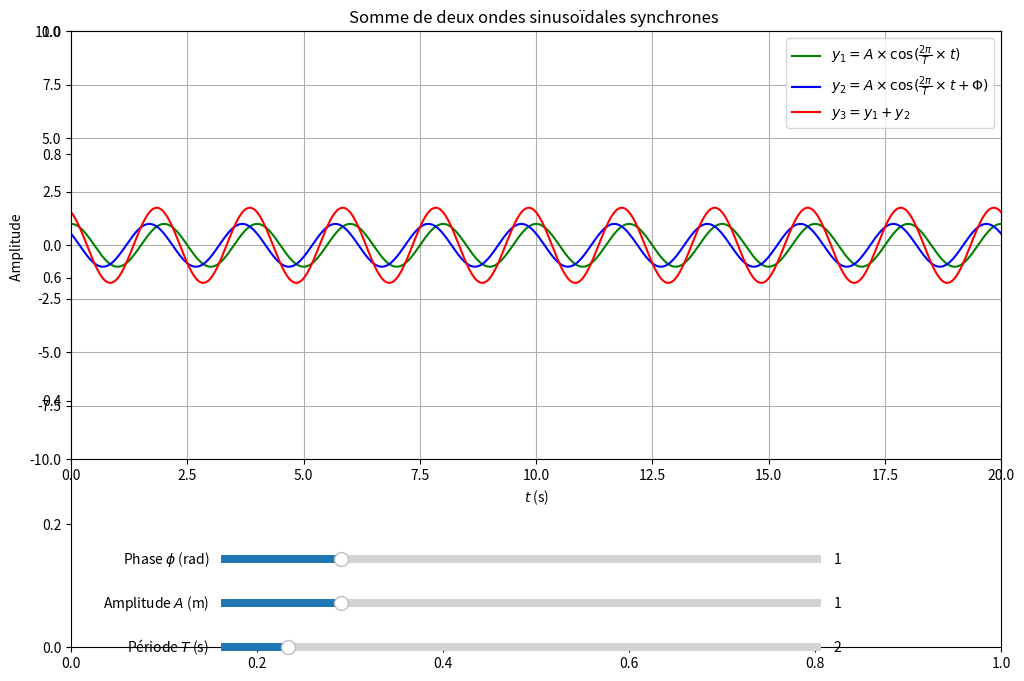

Write Python code to recreate this figure.
%matplotlib qt
import matplotlib.pyplot as plt
import numpy as np
from matplotlib.widgets import Slider
from matplotlib.gridspec import GridSpec
#Fonction d'actualisation des courbes
def update(val):
    '''
    Fonction qui permet d'actualiser la droite de modélisation
     et son équation, en fonction de la valeur du curseur
    '''
    y1=A.val*np.cos(2*np.pi/T.val*time)
    p1.set_ydata(y1)
    y2=A.val*np.cos(2*np.pi/T.val*time+PHI.val)
    p2.set_ydata(y2)
    y3=A.val*np.cos(2*np.pi/T.val*time)+ A.val*np.cos(2*np.pi/T.val*time+PHI.val)
    p3.set_ydata(y3)

    
#Conditions initiales
initial_A = 1.00
initial_T = 2.00
initial_PHI = 1.00
# Définitions des courbes
time=np.linspace(0.,20.,2000)
y1=initial_A*np.cos(2*np.pi/initial_T*time)
y2=initial_A*np.cos(2 * np.pi / initial_T * time + initial_PHI)
y3=y1+y2
#Tracé des courbes
G = GridSpec(10, 8)
fig, ax = plt.subplots(figsize=(12,8))
axes_1 = plt.subplot(G[:-3, :])
plt.axis([0,20,-10,10])
plt.xlabel('$t$ (s)')
plt.ylabel('Amplitude ')
plt.title('Somme de deux ondes sinusoïdales synchrones ')
plt.grid()
p1, = plt.plot(time, y1, '-g',label=r'$y_1 = A \times \cos( \frac{2\pi}{T}\times t)$')
p2, = plt.plot(time, y2, '-b',label=r'$y_2 = A \times \cos( \frac{2\pi}{T}\times t + \Phi)$')
p3, =  plt.plot(time, y3, '-r',label=r'$y_3= y_1 + y_2$')
plt.legend()
################################################################################
#Sliders
################################################################################
# Création d'un curseur, noté T, avec la position et les dimensions de ce curseur (rectangle_a)
rectangle_a = plt.axes([0.25, 0.1, 0.5, 0.02])
T = Slider(rectangle_a, 'Période $T$ (s)', 1,10, valinit=initial_T)
# Création d'un curseur, noté A, avec la position et les dimensions de ce curseur (rectangle-b)
rectangle_b = plt.axes([0.25, 0.155, 0.5, 0.02])
A = Slider(rectangle_b, 'Amplitude $A$ (m)', 0, 5, valinit=initial_A)
# Création d'un curseur, noté PHI, avec la position et les dimensions de ce curseur (rectangle_c)
rectangle_c = plt.axes([0.25, 0.210, 0.5, 0.02])
PHI = Slider(rectangle_c, 'Phase $\phi$ (rad)', 0, 5, valinit=initial_PHI)
# appel de la fonction update lorsque le curseur est actionné
A.on_changed(update)
T.on_changed(update)
PHI.on_changed(update)
#Affichage
plt.show()

